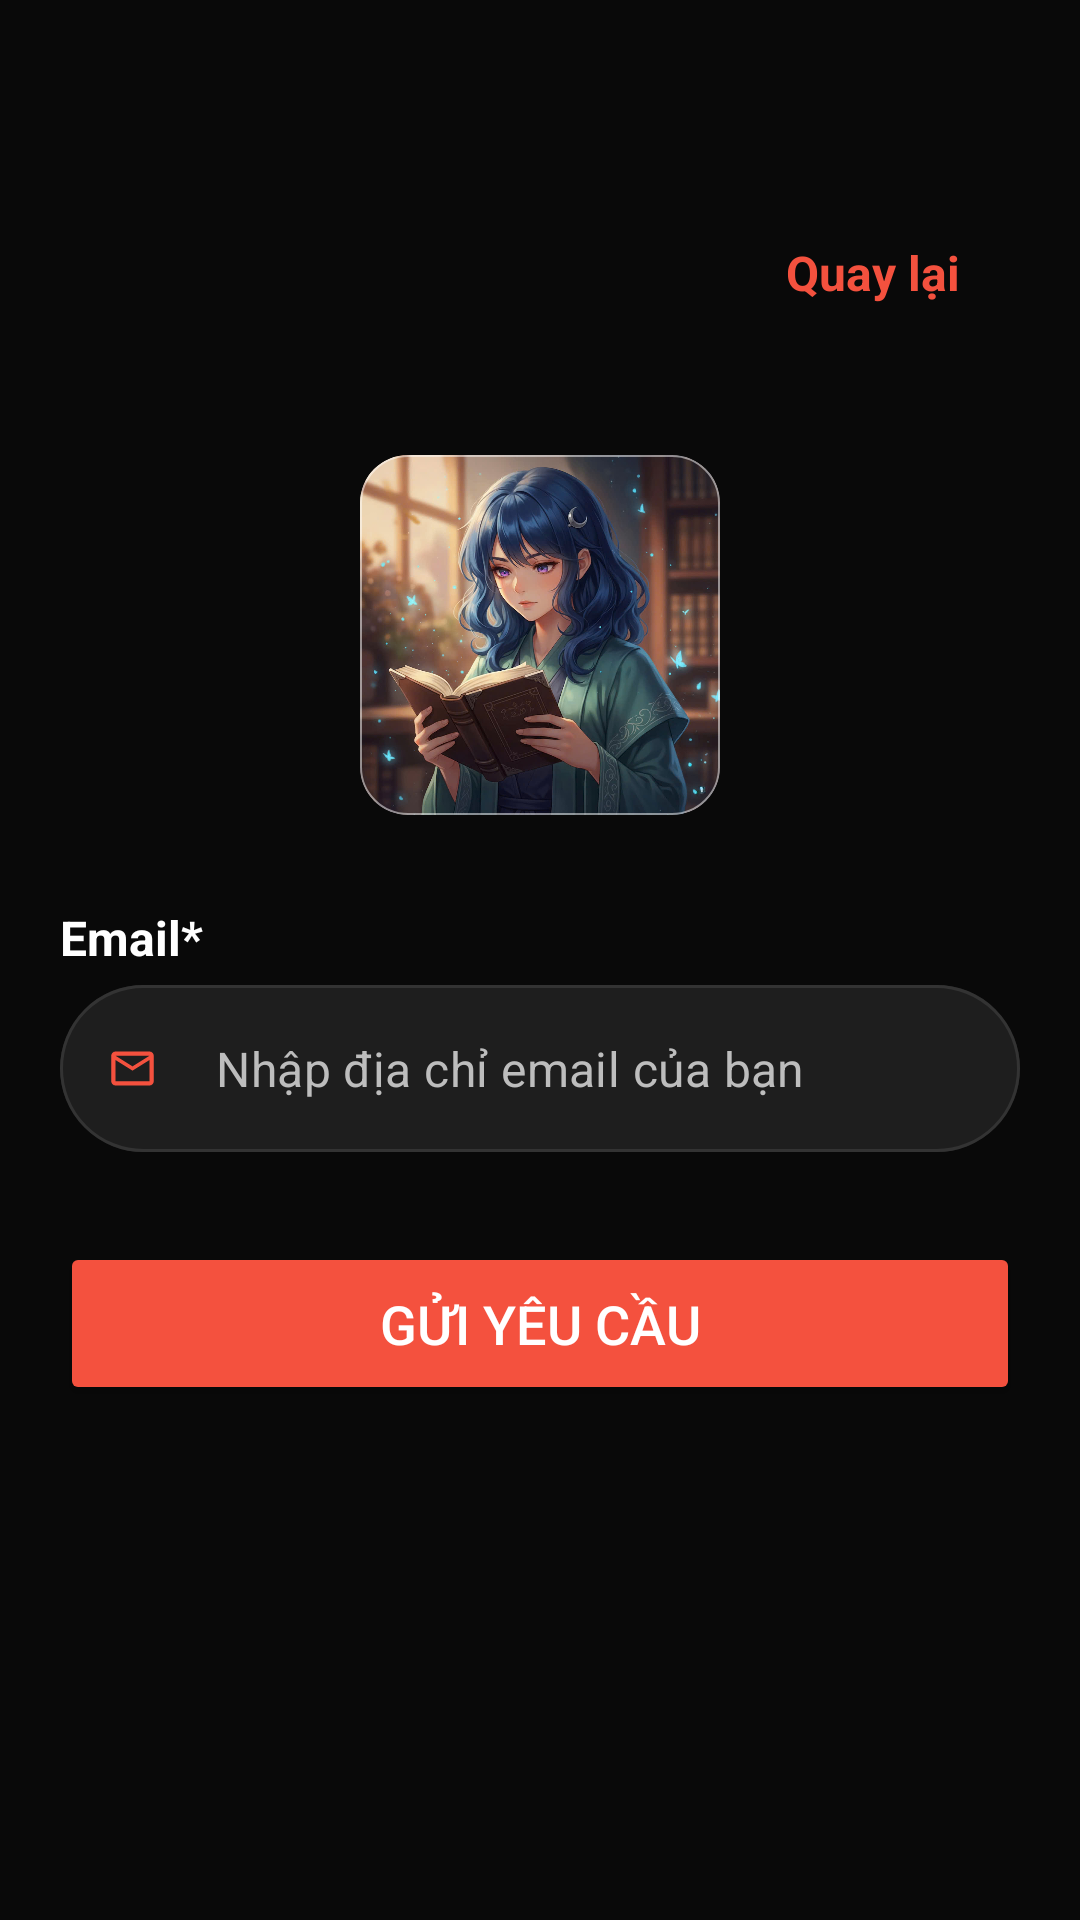

Here is an Android app screen rendered from its layout file. Give the layout XML and the strings, colors and styles it references.
<!-- AndroidManifest.xml: application theme Theme.App_Truyen -->
<!-- res/layout/activity_forgot_password.xml -->
<?xml version="1.0" encoding="utf-8"?>
<LinearLayout xmlns:android="http://schemas.android.com/apk/res/android"
    android:layout_width="match_parent"
    android:layout_height="match_parent"
    xmlns:app="http://schemas.android.com/apk/res-auto"
    xmlns:tools="http://schemas.android.com/tools"
    android:orientation="vertical"
    android:background="@color/app_background"
    android:padding="20dp"
    tools:ignore="HardcodedText">
    <TextView
        android:id="@+id/tvBack"
        android:layout_width="wrap_content"
        android:layout_height="wrap_content"
        android:layout_gravity="end"
        android:layout_marginTop="60dp"
        android:layout_marginEnd="20dp"
        android:text="Quay lại"
        android:textSize="@dimen/font_size_medium"
        android:textColor="@color/orange"
        android:textStyle="bold" />
    <com.google.android.material.card.MaterialCardView
        android:layout_width="120dp"
        android:layout_height="120dp"
        android:layout_gravity="center"
        android:layout_marginTop="50dp"
        app:cardCornerRadius="16dp"
        app:strokeColor="@color/white_transparent"
        app:strokeWidth="0.5dp">
        <ImageView
            android:id="@+id/imgBanner"
            android:layout_width="match_parent"
            android:layout_height="match_parent"
            android:src="@drawable/app_icon"
            android:scaleType="centerCrop"
            tools:ignore="ContentDescription"/>
    </com.google.android.material.card.MaterialCardView>
    <TextView
        android:layout_marginTop="30dp"
        android:layout_marginBottom="5dp"
        android:layout_width="wrap_content"
        android:layout_height="wrap_content"
        android:text="Email*"
        android:textSize="@dimen/font_size_medium"
        android:textStyle="bold"
        android:textColor="@color/white" />
    <com.google.android.material.textfield.TextInputLayout
        android:layout_marginBottom="30dp"
        style="@style/Widget.MaterialComponents.TextInputLayout.OutlinedBox"
        android:layout_width="match_parent"
        android:layout_height="wrap_content"
        android:hint="Nhập địa chỉ email của bạn"
        app:hintEnabled="false"

        app:boxBackgroundColor="@color/gray_background"
        app:boxStrokeColor="@color/custom_text_input_color"

        app:startIconDrawable="@drawable/ic_email"
        app:startIconTint="@color/orange"

        app:boxCornerRadiusTopStart="30dp"
        app:boxCornerRadiusTopEnd="30dp"
        app:boxCornerRadiusBottomStart="30dp"
        app:boxCornerRadiusBottomEnd="30dp">
        <com.google.android.material.textfield.TextInputEditText
            android:id="@+id/edtEmail"
            android:textSize="@dimen/font_size_medium"
            android:layout_width="match_parent"
            android:layout_height="wrap_content"
            android:inputType="textEmailAddress"
            android:textColor="@color/white"
            android:hint="Nhập địa chỉ email của bạn"
            android:textColorHint="@color/gray_text" />
    </com.google.android.material.textfield.TextInputLayout>
    <Button
        android:id="@+id/btnSent"
        android:padding="15dp"
        android:layout_width="match_parent"
        android:layout_height="wrap_content"
        android:backgroundTint="@color/orange"
        android:text="Gửi yêu cầu"
        android:textSize="18sp"
        android:textColor="@color/white"/>
</LinearLayout>
<!-- resources referenced by this layout -->
<resources>
  <color name="app_background">#090909</color>
  <color name="gray_background">#1E1E1E</color>
  <color name="gray_text">#BDBDBD</color>
  <color name="orange">#F4513E</color>
  <color name="white">#FFFFFFFF</color>
  <color name="white_transparent">#80FFFFFF</color>
  <dimen name="font_size_medium">16sp</dimen>
  <!-- drawable app_icon: jpg bitmap (drawable, 211077 bytes) -->
  <!-- drawable ic_email (drawable) -->
  <vector xmlns:android="http://schemas.android.com/apk/res/android"
      android:height="17dp" android:tint="#D84315" android:viewportHeight="24" android:viewportWidth="24"
      android:width="17dp">
        
      <path android:fillColor="@android:color/white" android:pathData="M22,6c0,-1.1 -0.9,-2 -2,-2L4,4c-1.1,0 -2,0.9 -2,2v12c0,1.1 0.9,2 2,2h16c1.1,0 2,-0.9 2,-2L22,6zM20,6l-8,5 -8,-5h16zM20,18L4,18L4,8l8,5 8,-5v10z"/>
      
  </vector>
  <style name="Theme.App_Truyen" parent="Base.Theme.App_Truyen" />
  <style name="Base.Theme.App_Truyen" parent="Theme.Material3.DayNight.NoActionBar">
          
          
      </style>
</resources>
